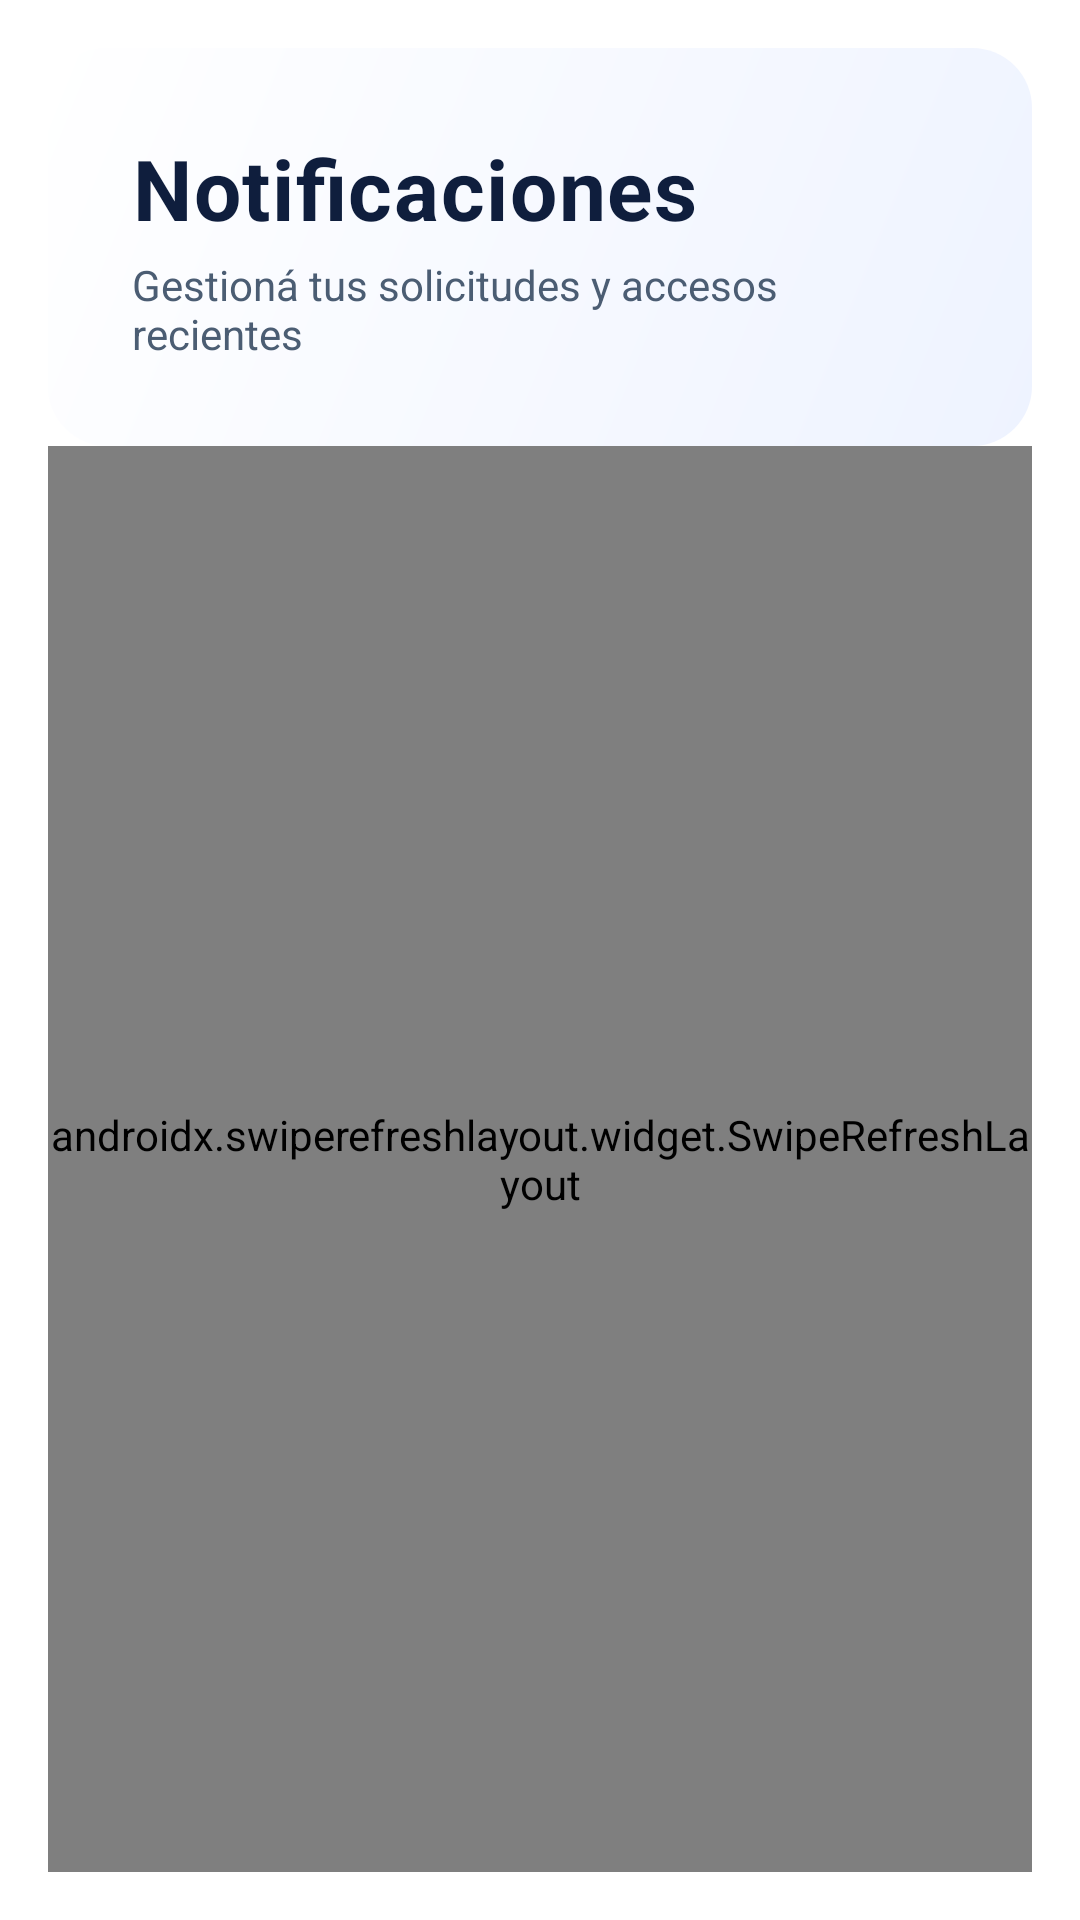

Android layout source for this screen:
<!-- AndroidManifest.xml: application theme Theme.HCENMobile -->
<!-- res/layout/fragment_notifications.xml -->
<?xml version="1.0" encoding="utf-8"?>
<androidx.constraintlayout.widget.ConstraintLayout xmlns:android="http://schemas.android.com/apk/res/android"
    xmlns:app="http://schemas.android.com/apk/res-auto"
    xmlns:tools="http://schemas.android.com/tools"
    android:layout_width="match_parent"
    android:layout_height="match_parent"
    android:padding="0dp"
    tools:context=".ui.notifications.NotificationsFragment">

    <LinearLayout
        android:id="@+id/header_notifications"
        android:layout_width="0dp"
        android:layout_height="wrap_content"
        android:layout_marginStart="16dp"
        android:layout_marginEnd="16dp"
        android:layout_marginTop="16dp"
        android:background="@drawable/bg_notifications_header"
        android:gravity="center_vertical"
        android:orientation="vertical"
        android:padding="28dp"
        app:layout_constraintEnd_toEndOf="parent"
        app:layout_constraintStart_toStartOf="parent"
        app:layout_constraintTop_toTopOf="parent">

        <TextView
            android:id="@+id/text_notifications_title"
            android:layout_width="wrap_content"
            android:layout_height="wrap_content"
            android:text="@string/notifications_header_title"
            android:textColor="@color/notifications_header_title"
            android:textSize="28sp"
            android:textStyle="bold"
            android:letterSpacing="0.02" />

        <TextView
            android:id="@+id/text_notifications_subtitle"
            android:layout_width="wrap_content"
            android:layout_height="wrap_content"
            android:layout_marginTop="4dp"
            android:text="@string/notifications_header_subtitle"
            android:textColor="@color/notifications_header_subtitle"
            android:textSize="14sp" />

    </LinearLayout>

    <androidx.swiperefreshlayout.widget.SwipeRefreshLayout
        android:id="@+id/swipeRefreshLayout"
        android:layout_width="0dp"
        android:layout_height="0dp"
        android:layout_marginStart="16dp"
        android:layout_marginEnd="16dp"
        android:layout_marginBottom="16dp"
        app:layout_constraintBottom_toBottomOf="parent"
        app:layout_constraintEnd_toEndOf="parent"
        app:layout_constraintStart_toStartOf="parent"
        app:layout_constraintTop_toBottomOf="@id/header_notifications">

        <androidx.constraintlayout.widget.ConstraintLayout
            android:layout_width="match_parent"
            android:layout_height="match_parent">

            <androidx.recyclerview.widget.RecyclerView
                android:id="@+id/recyclerViewNotifications"
                android:layout_width="0dp"
                android:layout_height="0dp"
                android:clipToPadding="false"
                android:paddingBottom="8dp"
                android:visibility="visible"
                app:layout_constraintBottom_toBottomOf="parent"
                app:layout_constraintEnd_toEndOf="parent"
                app:layout_constraintStart_toStartOf="parent"
                app:layout_constraintTop_toTopOf="parent"
                tools:listitem="@layout/item_notificacion" />

            <TextView
                android:id="@+id/text_empty"
                android:layout_width="wrap_content"
                android:layout_height="wrap_content"
                android:text="@string/notifications_empty_message"
                android:textAlignment="center"
                android:textColor="@android:color/darker_gray"
                android:textSize="18sp"
                android:visibility="gone"
                app:layout_constraintBottom_toBottomOf="parent"
                app:layout_constraintEnd_toEndOf="parent"
                app:layout_constraintStart_toStartOf="parent"
                app:layout_constraintTop_toTopOf="parent" />

        </androidx.constraintlayout.widget.ConstraintLayout>

    </androidx.swiperefreshlayout.widget.SwipeRefreshLayout>

</androidx.constraintlayout.widget.ConstraintLayout>
<!-- res/layout/item_notificacion.xml (included above) -->
<?xml version="1.0" encoding="utf-8"?>
<androidx.cardview.widget.CardView xmlns:android="http://schemas.android.com/apk/res/android"
    xmlns:app="http://schemas.android.com/apk/res-auto"
    android:layout_width="match_parent"
    android:layout_height="wrap_content"
    android:layout_margin="8dp"
    app:cardCornerRadius="8dp"
    app:cardElevation="2dp">

    <androidx.constraintlayout.widget.ConstraintLayout
        android:layout_width="match_parent"
        android:layout_height="wrap_content"
        android:padding="16dp">

        
        <View
            android:id="@+id/view_indicador_no_leida"
            android:layout_width="8dp"
            android:layout_height="0dp"
            android:background="#2196F3"
            android:visibility="visible"
            app:layout_constraintBottom_toBottomOf="parent"
            app:layout_constraintStart_toStartOf="parent"
            app:layout_constraintTop_toTopOf="parent" />

        
        <LinearLayout
            android:layout_width="0dp"
            android:layout_height="wrap_content"
            android:layout_marginStart="16dp"
            android:orientation="vertical"
            app:layout_constraintBottom_toBottomOf="parent"
            app:layout_constraintEnd_toEndOf="parent"
            app:layout_constraintStart_toEndOf="@id/view_indicador_no_leida"
            app:layout_constraintTop_toTopOf="parent">

            
            <TextView
                android:id="@+id/text_notificacion_titulo"
                android:layout_width="match_parent"
                android:layout_height="wrap_content"
                android:text="Título de la notificación"
                android:textColor="@android:color/black"
                android:textSize="16sp"
                android:textStyle="bold" />

            
            <TextView
                android:id="@+id/text_notificacion_mensaje"
                android:layout_width="match_parent"
                android:layout_height="wrap_content"
                android:layout_marginTop="4dp"
                android:text="Mensaje de la notificación"
                android:textColor="@android:color/darker_gray"
                android:textSize="14sp"
                android:maxLines="3"
                android:ellipsize="end" />

            
            <TextView
                android:id="@+id/text_notificacion_remitente"
                android:layout_width="match_parent"
                android:layout_height="wrap_content"
                android:layout_marginTop="4dp"
                android:text="Remitente"
                android:textColor="@android:color/darker_gray"
                android:textSize="12sp"
                android:textStyle="italic" />

            
            <TextView
                android:id="@+id/text_notificacion_fecha"
                android:layout_width="match_parent"
                android:layout_height="wrap_content"
                android:layout_marginTop="8dp"
                android:text="01/01/2025 10:00"
                android:textColor="@android:color/darker_gray"
                android:textSize="12sp" />

        </LinearLayout>

    </androidx.constraintlayout.widget.ConstraintLayout>

</androidx.cardview.widget.CardView>
<!-- resources referenced by this layout -->
<resources>
  <color name="notifications_header_subtitle">#4B5D73</color>
  <color name="notifications_header_title">#0F1E3D</color>
  <!-- drawable bg_notifications_header (drawable) -->
  <?xml version="1.0" encoding="utf-8"?>
  <shape xmlns:android="http://schemas.android.com/apk/res/android"
      android:shape="rectangle">
      <gradient
          android:angle="135"
          android:endColor="@color/notifications_header_gradient_end"
          android:startColor="@color/notifications_header_gradient_start" />
      <corners android:radius="20dp" />
      <padding
          android:bottom="0dp"
          android:left="0dp"
          android:right="0dp"
          android:top="0dp" />
  </shape>
  <string name="notifications_empty_message">No hay notificaciones</string>
  <string name="notifications_header_subtitle">Gestioná tus solicitudes y accesos recientes</string>
  <string name="notifications_header_title">Notificaciones</string>
  <style name="Theme.HCENMobile" parent="Theme.MaterialComponents.DayNight.NoActionBar">
          
          <item name="colorPrimary">@color/blue_500</item>
          <item name="colorPrimaryVariant">@color/blue_700</item>
          <item name="colorOnPrimary">@color/white</item>
          
          <item name="colorSecondary">@color/light_blue_200</item>
          <item name="colorSecondaryVariant">@color/light_blue_700</item>
          <item name="colorOnSecondary">@color/black</item>
          
          <item name="android:statusBarColor">?attr/colorPrimaryVariant</item>
          
      </style>
  <color name="notifications_header_gradient_end">#FFFFFFFF</color>
  <color name="notifications_header_gradient_start">#EEF3FF</color>
  <color name="blue_500">#2196F3</color>
  <color name="blue_700">#1976D2</color>
  <color name="white">#FFFFFFFF</color>
  <color name="light_blue_200">#81D4FA</color>
  <color name="light_blue_700">#0288D1</color>
  <color name="black">#FF000000</color>
</resources>
